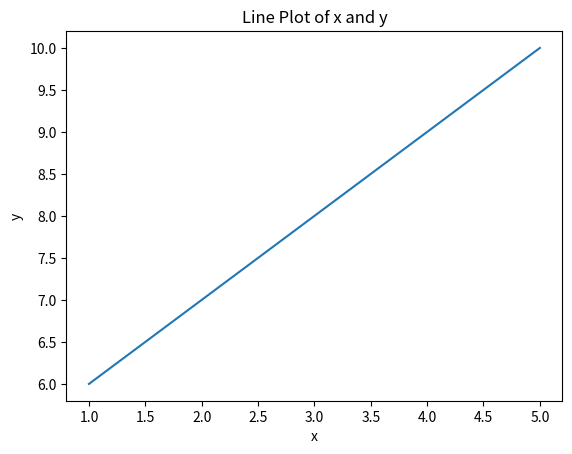
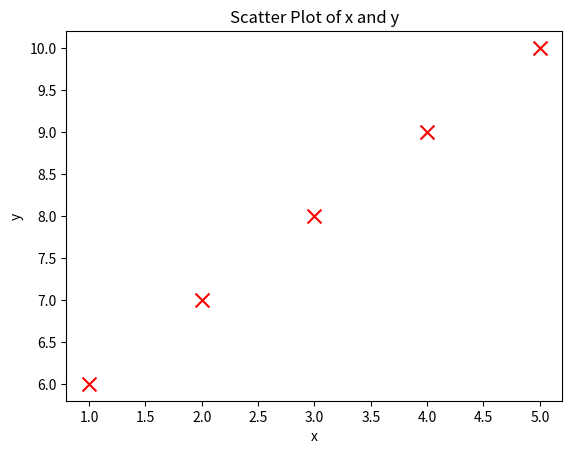

These charts were generated, in order, by the following Python code:
import numpy as np
import matplotlib.pyplot as plt 
x=np.array([1,2,3,4,5])
print(x)
y=np.array([6,7,8,9,10])
print(y)    
print(np.sqrt(x))
print(np.sqrt(y))
print(np.power(x,2))
print(np.power(y,2))        
print(np.add(x,y))
print(np.subtract(x,y)) 
print(np.multiply(x,y))
print(np.divide(x,y))   
print(np.mod(x,y))
print(np.dot(x,y))  
if np.array_equal(x,y):
    print("x and y are equal")  
else:    print("x and y are not equal") 
plt.plot(x, y)
plt.xlabel('x')
plt.ylabel('y')
plt.title('Line Plot of x and y')
plt.show()
plt.scatter(x, y, color='red', marker='x', s=100)
plt.xlabel('x')
plt.ylabel('y')
plt.title('Scatter Plot of x and y')
plt.show()
